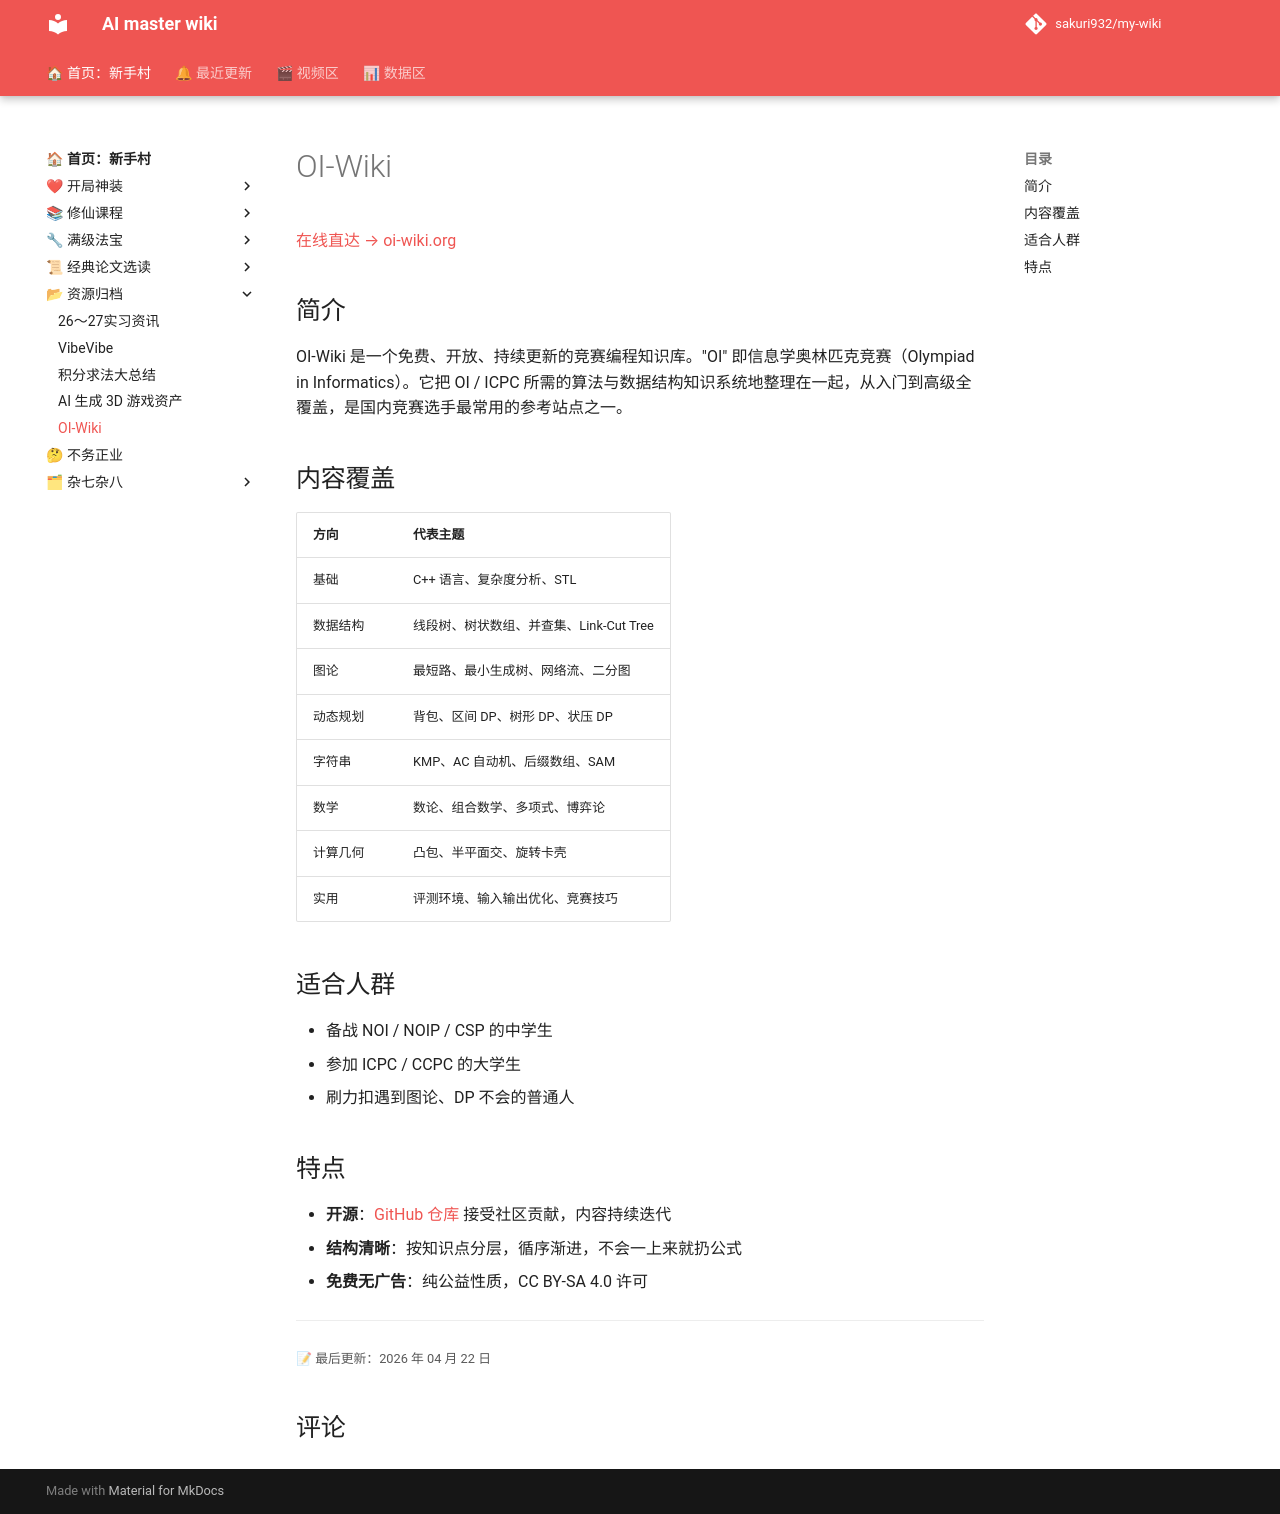

repository: sakuri932/my-wiki · page: 资源归档/OI-Wiki/index.html · generator: mkdocs

# OI-Wiki

[在线直达 → oi-wiki.org](https://oi-wiki.org/)

## 简介

OI-Wiki 是一个免费、开放、持续更新的竞赛编程知识库。"OI" 即信息学奥林匹克竞赛（Olympiad in Informatics）。它把 OI / ICPC 所需的算法与数据结构知识系统地整理在一起，从入门到高级全覆盖，是国内竞赛选手最常用的参考站点之一。

## 内容覆盖

| 方向 | 代表主题 |
|------|---------|
| 基础 | C++ 语言、复杂度分析、STL |
| 数据结构 | 线段树、树状数组、并查集、Link-Cut Tree |
| 图论 | 最短路、最小生成树、网络流、二分图 |
| 动态规划 | 背包、区间 DP、树形 DP、状压 DP |
| 字符串 | KMP、AC 自动机、后缀数组、SAM |
| 数学 | 数论、组合数学、多项式、博弈论 |
| 计算几何 | 凸包、半平面交、旋转卡壳 |
| 实用 | 评测环境、输入输出优化、竞赛技巧 |

## 适合人群

- 备战 NOI / NOIP / CSP 的中学生
- 参加 ICPC / CCPC 的大学生
- 刷力扣遇到图论、DP 不会的普通人

## 特点

- **开源**：[GitHub 仓库](https://github.com/OI-wiki/OI-wiki) 接受社区贡献，内容持续迭代
- **结构清晰**：按知识点分层，循序渐进，不会一上来就扔公式
- **免费无广告**：纯公益性质，CC BY-SA 4.0 许可
